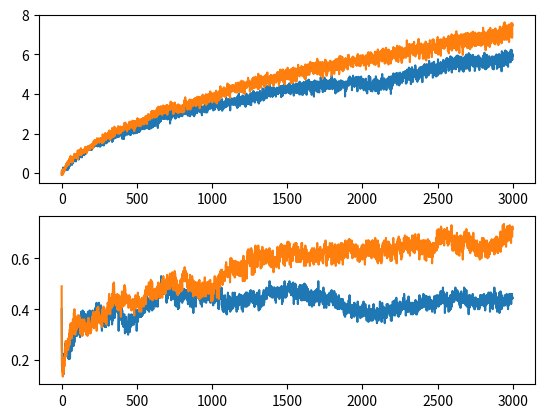

Source code (Python):
import numpy as np
import matplotlib.pyplot as plt

'''
If we add randomness to inherent value of each action,
theoretically, constant alpha method will work better than 
sample average method because it puts more emphasis on the recent 
action than the later one.
'''

class NArmedBandit(object):
    actions = [0,1,2]

    def __init__(self,  num_actions, epsilon, num_steps, random_degree, alpha = None):
        self.num_actions = num_actions
        self.epsilon = epsilon
        self.num_steps = num_steps
        self.alpha = alpha
        self.random_degree = random_degree
        self.reset()

    def reset(self):
        self.q = np.zeros(self.num_actions)
        self.avg_reward = np.zeros((self.num_actions,))
        self.cur_step = 1
        self.rewards = np.zeros(self.num_steps)
        self.occur = np.zeros((self.num_actions,))
        self.optimal_counts = np.zeros(self.num_steps)

    def prepare(self):
        # each step, q will be updated with values generated by random walk
        ps = np.random.uniform(0,1,self.num_actions)
        self.q[ps>0.5] += 0.1 * self.random_degree
        self.q[ps<=0.5] -= 0.1 * self.random_degree
        self.max_q = np.argmax(self.q)

    def find_action(self):
        p = np.random.uniform(0, 1)
        if p > self.epsilon:
            action = np.argmax(self.avg_reward)
        else:
            action = np.random.randint(0, 10)
        self.occur[action] += 1
        return action

    def get_reward(self, action):
        reward = self.q[action] + np.random.normal(0,1)
        if self.alpha is None:
            # sample average
            self.avg_reward[action] = self.avg_reward[action] + 1/self.occur[action] * (reward - self.avg_reward[action])
        else:
            # constant alpha
            self.avg_reward[action] = self.avg_reward[action] + self.alpha * (reward - self.avg_reward[action])
        self.rewards[self.cur_step - 1] = reward
        if action == self.max_q:
            self.optimal_counts[self.cur_step - 1] += 1
        self.cur_step += 1
        return reward

    def play(self):
        self.prepare()
        self.get_reward(self.find_action())

if __name__ == '__main__':
    num_times = 200
    num_steps = 3000
    num_arms = 10
    random_degree = 1
    alphas = [None, 0.1]
    num_choices = len(alphas)
    bandits = [NArmedBandit(num_arms, 0.1, num_steps, random_degree, alpha) for alpha in alphas]
    avgs_reward_per_step = np.zeros((num_choices, num_steps))
    avgs_optimal_counts = np.zeros((num_choices, num_steps))
    for t in range(num_times):
        for band in bandits:
            band.reset()
        for step in range(num_steps):
            for band in bandits:
                band.play()

        for i in range(num_choices):
            avgs_reward_per_step[i] = avgs_reward_per_step[i] + bandits[i].rewards
            avgs_optimal_counts[i] = avgs_optimal_counts[i] + bandits[i].optimal_counts

    avgs_reward_per_step = avgs_reward_per_step / num_times
    print(np.mean(avgs_reward_per_step))
    avgs_optimal_counts = avgs_optimal_counts / num_times
    x = np.arange(num_steps)
    plt.subplot(2, 1, 1)
    for y in avgs_reward_per_step:
        plt.plot(x, y)
    plt.subplot(2,1,2)
    for y in avgs_optimal_counts:
        plt.plot(x, y)
    plt.show()